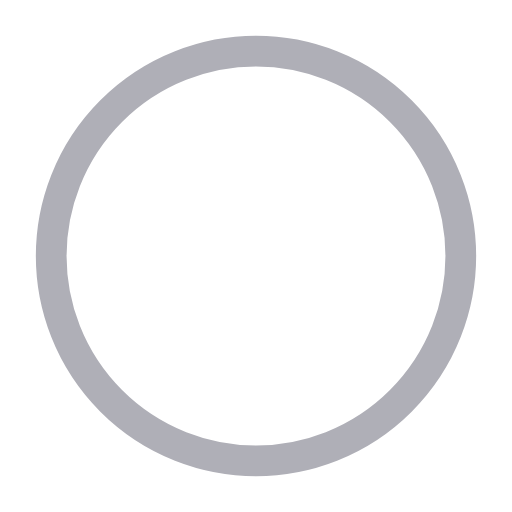
t = 0.00 s
t = 0.50 s: frame unchanged from t = 0.00 s, image omitted
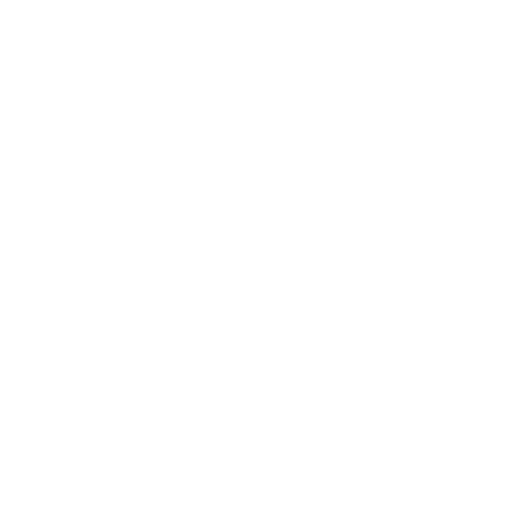
t = 1.00 s
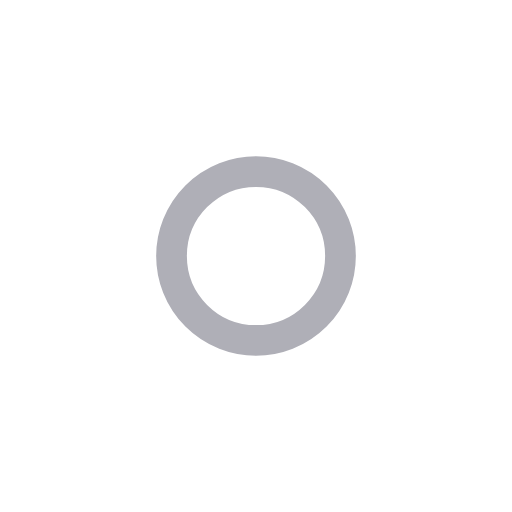
t = 1.50 s
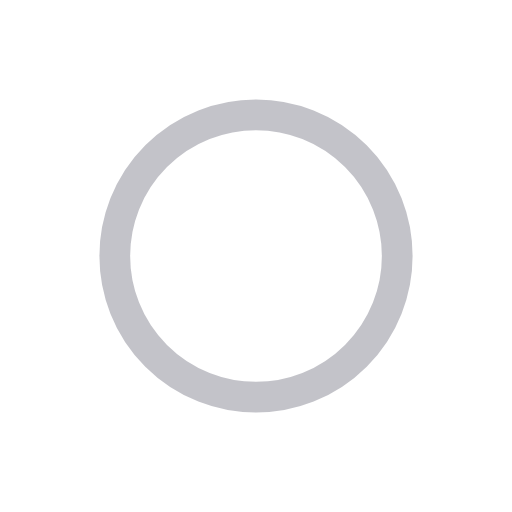
t = 2.00 s
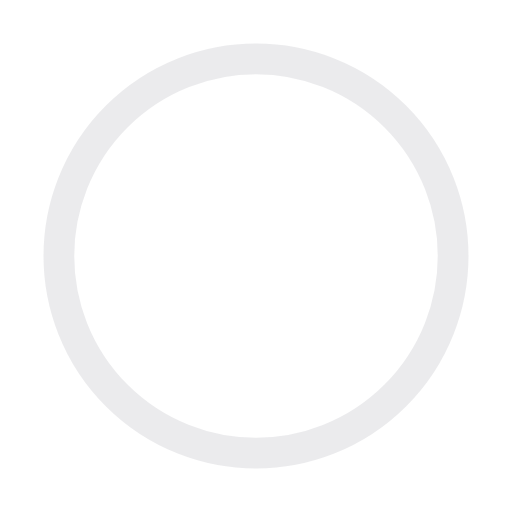
t = 2.67 s

The animated SVG that drew these frames (rendered in a browser with its animation timeline set to each time). Animation: 4 SMIL elements (animate=4); one cycle of 3.00 s, repeats indefinitely.

<?xml version="1.0" encoding="utf-8"?><svg width='198px' height='198px' xmlns="http://www.w3.org/2000/svg" viewBox="0 0 100 100" preserveAspectRatio="xMidYMid" class="uil-ripple"><rect x="0" y="0" width="100" height="100" fill="none" class="bk"></rect><g> <animate attributeName="opacity" dur="2s" repeatCount="indefinite" begin="0s" keyTimes="0;0.33;1" values="1;1;0"></animate><circle cx="50" cy="50" r="40" stroke="$primary-blue-hex" fill="none" stroke-width="6" stroke-linecap="round"><animate attributeName="r" dur="2s" repeatCount="indefinite" begin="0s" keyTimes="0;0.33;1" values="0;22;44"></animate></circle></g><g><animate attributeName="opacity" dur="2s" repeatCount="indefinite" begin="1s" keyTimes="0;0.33;1" values="1;1;0"></animate><circle cx="50" cy="50" r="40" stroke="#afafb7" fill="none" stroke-width="6" stroke-linecap="round"><animate attributeName="r" dur="2s" repeatCount="indefinite" begin="1s" keyTimes="0;0.33;1" values="0;22;44"></animate></circle></g></svg>
